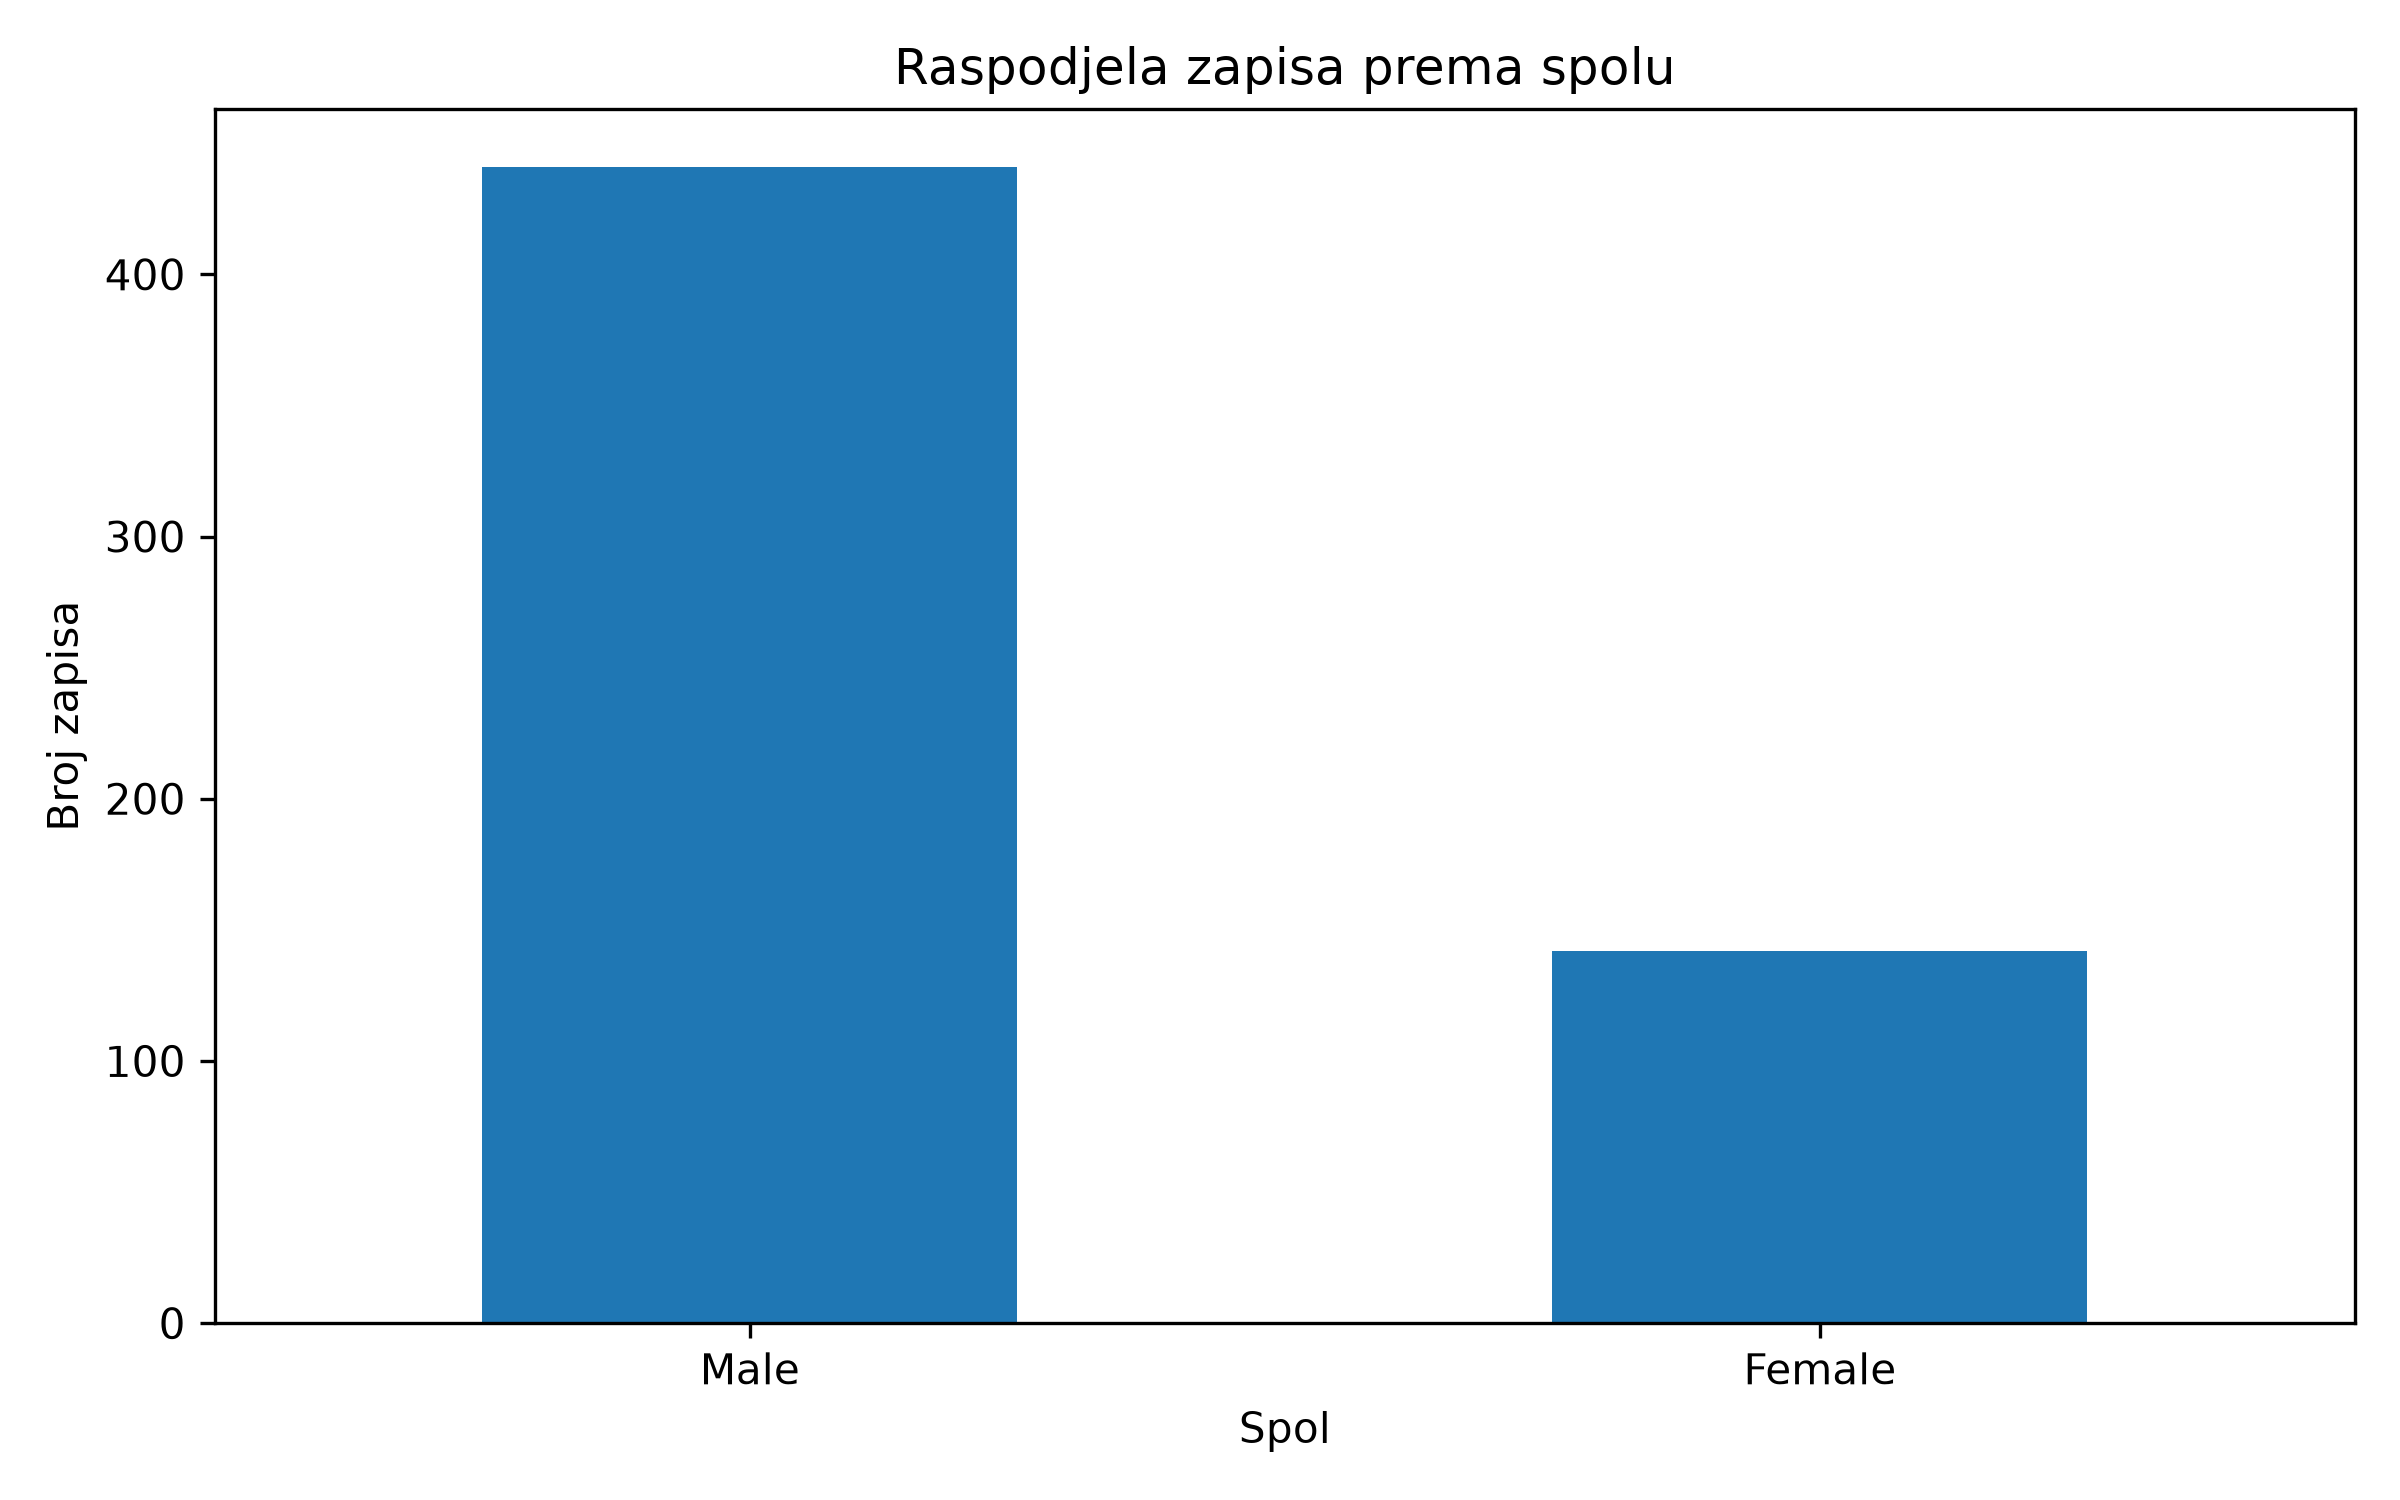

The data file committed next to this chart (first rows):
Gender, count, percentage
Male, 441, 75.64
Female, 142, 24.36
